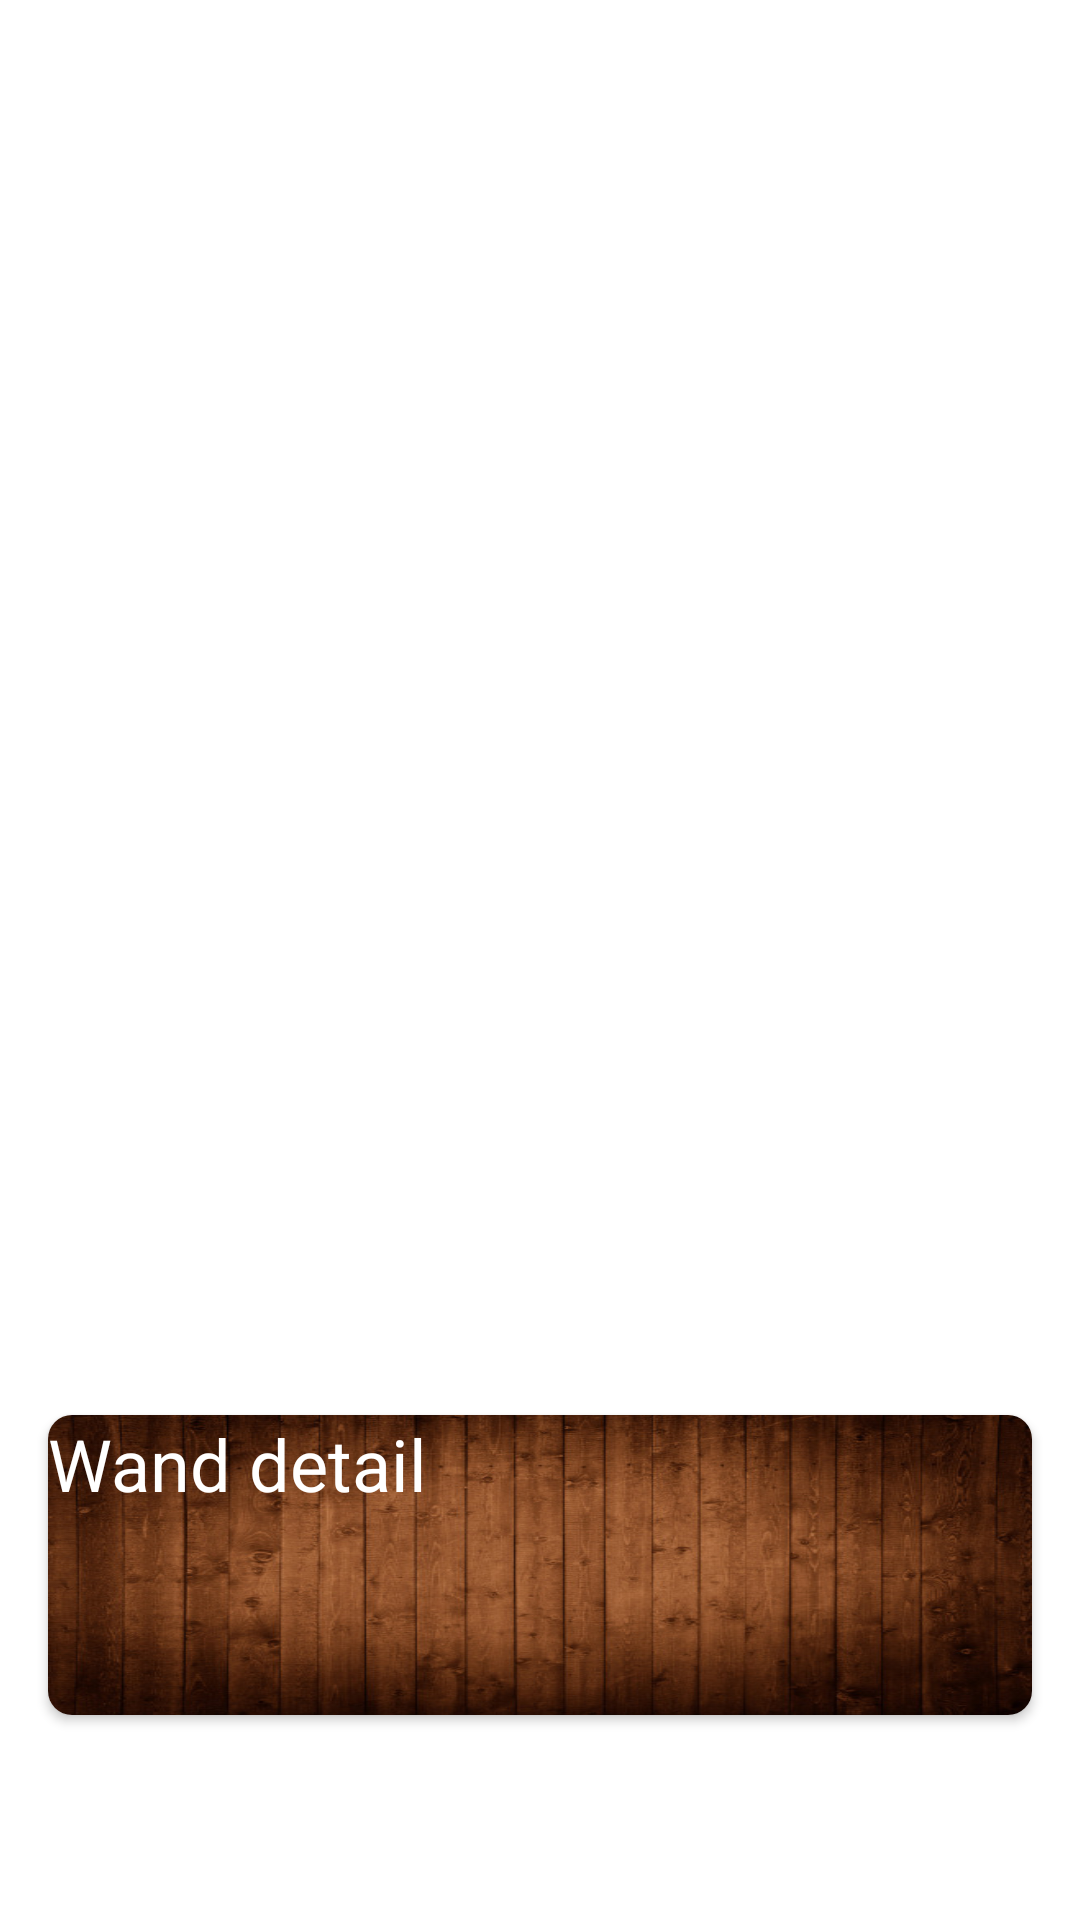

The Android layout XML behind this screen, and the referenced resources:
<!-- AndroidManifest.xml: application theme Theme.ZumaTi -->
<!-- res/layout/activity_detail.xml -->
<?xml version="1.0" encoding="utf-8"?>
<LinearLayout xmlns:android="http://schemas.android.com/apk/res/android"
    xmlns:app="http://schemas.android.com/apk/res-auto"
    xmlns:tools="http://schemas.android.com/tools"
    android:layout_width="match_parent"
    android:layout_height="match_parent"
    android:background="@drawable/student_card_background"
    android:orientation="vertical"
    android:padding="8dp"
    android:textAlignment="center"
    tools:context=".ui.DetailActivity">

    <ImageView
        android:id="@+id/studentImage"
        android:layout_width="match_parent"
        android:layout_height="250dp"
        android:scaleType="fitCenter"
        tools:src="@tools:sample/avatars" />

    <TextView
        android:id="@+id/studentName"
        android:layout_width="match_parent"
        android:layout_height="wrap_content"
        android:textAppearance="@style/TextAppearance.AppCompat.Body1"
        android:textColor="@color/black"
        android:textSize="24sp"
        tools:text="Student: Harry Potter" />

    <TextView
        android:id="@+id/studentAlternateNames"
        android:layout_width="match_parent"
        android:layout_height="wrap_content"
        android:textAppearance="@style/TextAppearance.AppCompat"
        android:textColor="@color/black"
        android:textSize="18sp"
        tools:text="Alternate Names: El Pepe" />

    <TextView
        android:id="@+id/studentGender"
        android:layout_width="match_parent"
        android:layout_height="wrap_content"
        android:textAppearance="@style/TextAppearance.AppCompat"
        android:textColor="@color/black"
        android:textSize="18sp"
        tools:text="Gender: Male" />

    <TextView
        android:id="@+id/studentSpecies"
        android:layout_width="match_parent"
        android:layout_height="wrap_content"
        android:textAppearance="@style/TextAppearance.AppCompat"
        android:textColor="@color/black"
        android:textSize="18sp"
        tools:text="Species: Human" />

    <TextView
        android:id="@+id/studentDateOfBirth"
        android:layout_width="match_parent"
        android:layout_height="wrap_content"
        android:textAppearance="@style/TextAppearance.AppCompat"
        android:textColor="@color/black"
        android:textSize="18sp"
        tools:text="Date of birth: 12-02-2257" />

    <TextView
        android:id="@+id/studentAncestry"
        android:layout_width="match_parent"
        android:layout_height="wrap_content"
        android:textAppearance="@style/TextAppearance.AppCompat"
        android:textColor="@color/black"
        android:textSize="14sp"
        tools:text="Ancestry: Half-Blood" />

    <TextView
        android:id="@+id/studentEyeColour"
        android:layout_width="match_parent"
        android:layout_height="wrap_content"
        android:textAppearance="@style/TextAppearance.AppCompat"
        android:textColor="@color/black"
        android:textSize="14sp"
        tools:text="Eyes Color: green" />

    <TextView
        android:id="@+id/studentHairColour"
        android:layout_width="match_parent"
        android:layout_height="wrap_content"
        android:textAppearance="@style/TextAppearance.AppCompat"
        android:textColor="@color/black"
        android:textSize="14sp"
        tools:text="Hair Color: black" />

    <TextView
        android:id="@+id/studentPatronus"
        android:layout_width="match_parent"
        android:layout_height="wrap_content"
        android:textAppearance="@style/TextAppearance.AppCompat"
        android:textColor="@color/black"
        android:textSize="14sp"
        tools:text="Patronus: stag" />

    <androidx.cardview.widget.CardView
        android:id="@+id/wandField"
        android:layout_width="match_parent"
        android:layout_height="100dp"
        android:layout_margin="8dp"
        android:padding="12dp"
        app:cardCornerRadius="8dp">

        <LinearLayout
            android:layout_width="match_parent"
            android:layout_height="match_parent"
            android:background="@drawable/background"
            android:orientation="vertical">

            <TextView
                android:layout_width="match_parent"
                android:layout_height="wrap_content"
                android:text="Wand detail"
                android:textAppearance="@style/TextAppearance.AppCompat.Body1"
                android:textColor="@color/white"
                android:textSize="24sp" />

            <TextView
                android:id="@+id/wandWood"
                android:layout_width="match_parent"
                android:layout_height="wrap_content"
                android:textAppearance="@style/TextAppearance.AppCompat"
                android:textColor="@color/white"
                android:textSize="14sp"
                tools:text="Wood: holly" />

            <TextView
                android:id="@+id/wandCore"
                android:layout_width="match_parent"
                android:layout_height="wrap_content"
                android:textAppearance="@style/TextAppearance.AppCompat"
                android:textColor="@color/white"
                android:textSize="14sp"
                tools:text="Core: phoenix feather" />

            <TextView
                android:id="@+id/wandLength"
                android:layout_width="match_parent"
                android:layout_height="wrap_content"
                android:textAppearance="@style/TextAppearance.AppCompat"
                android:textColor="@color/white"
                android:textSize="14sp"
                tools:text="Length: 11" />

        </LinearLayout>

    </androidx.cardview.widget.CardView>

</LinearLayout>
<!-- resources referenced by this layout -->
<resources>
  <!-- drawable background: jpg bitmap (drawable, 78910 bytes) -->
  <style name="Theme.ZumaTi" parent="Theme.MaterialComponents.DayNight.NoActionBar">
          
          <item name="colorPrimary">@color/black</item>
          <item name="colorPrimaryVariant">@color/black</item>
          <item name="colorOnPrimary">@color/white</item>
          
          <item name="colorSecondary">@color/teal_200</item>
          <item name="colorSecondaryVariant">@color/teal_700</item>
          <item name="colorOnSecondary">@color/black</item>
          
          <item name="android:statusBarColor" tools:targetApi="l">?attr/colorPrimaryVariant</item>
          
      </style>
  <!-- not gathered from this repository: default colours our renderer supplied (Android Studio template values) -->
  <color name="teal_200">#FF03DAC5</color>
  <color name="teal_700">#FF018786</color>
  <color name="black">#FF000000</color>
  <color name="white">#FFFFFFFF</color>
</resources>
